The GitHub repository bhawanakc07/Major_project-Lemonleaf- contains a labelled image folder "lemon_leaf_dataset" with 9 categories: anthracnose, bacterial blight, citrus canker, curl virus, deficiency leaf, dry leaf, healthy leaf, sooty mould, spider mites. Examples follow, each with its label.

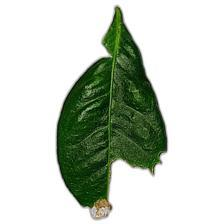
Label: deficiency leaf

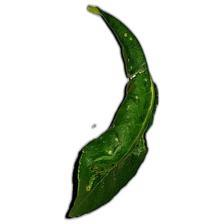
Label: curl virus

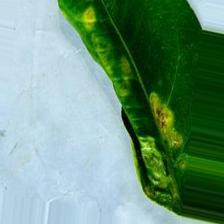
Label: anthracnose

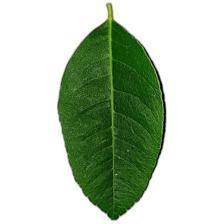
Label: healthy leaf

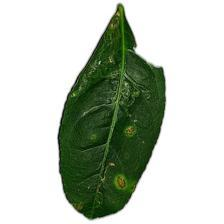
Label: citrus canker

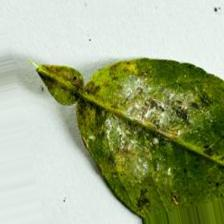
Label: bacterial blight
